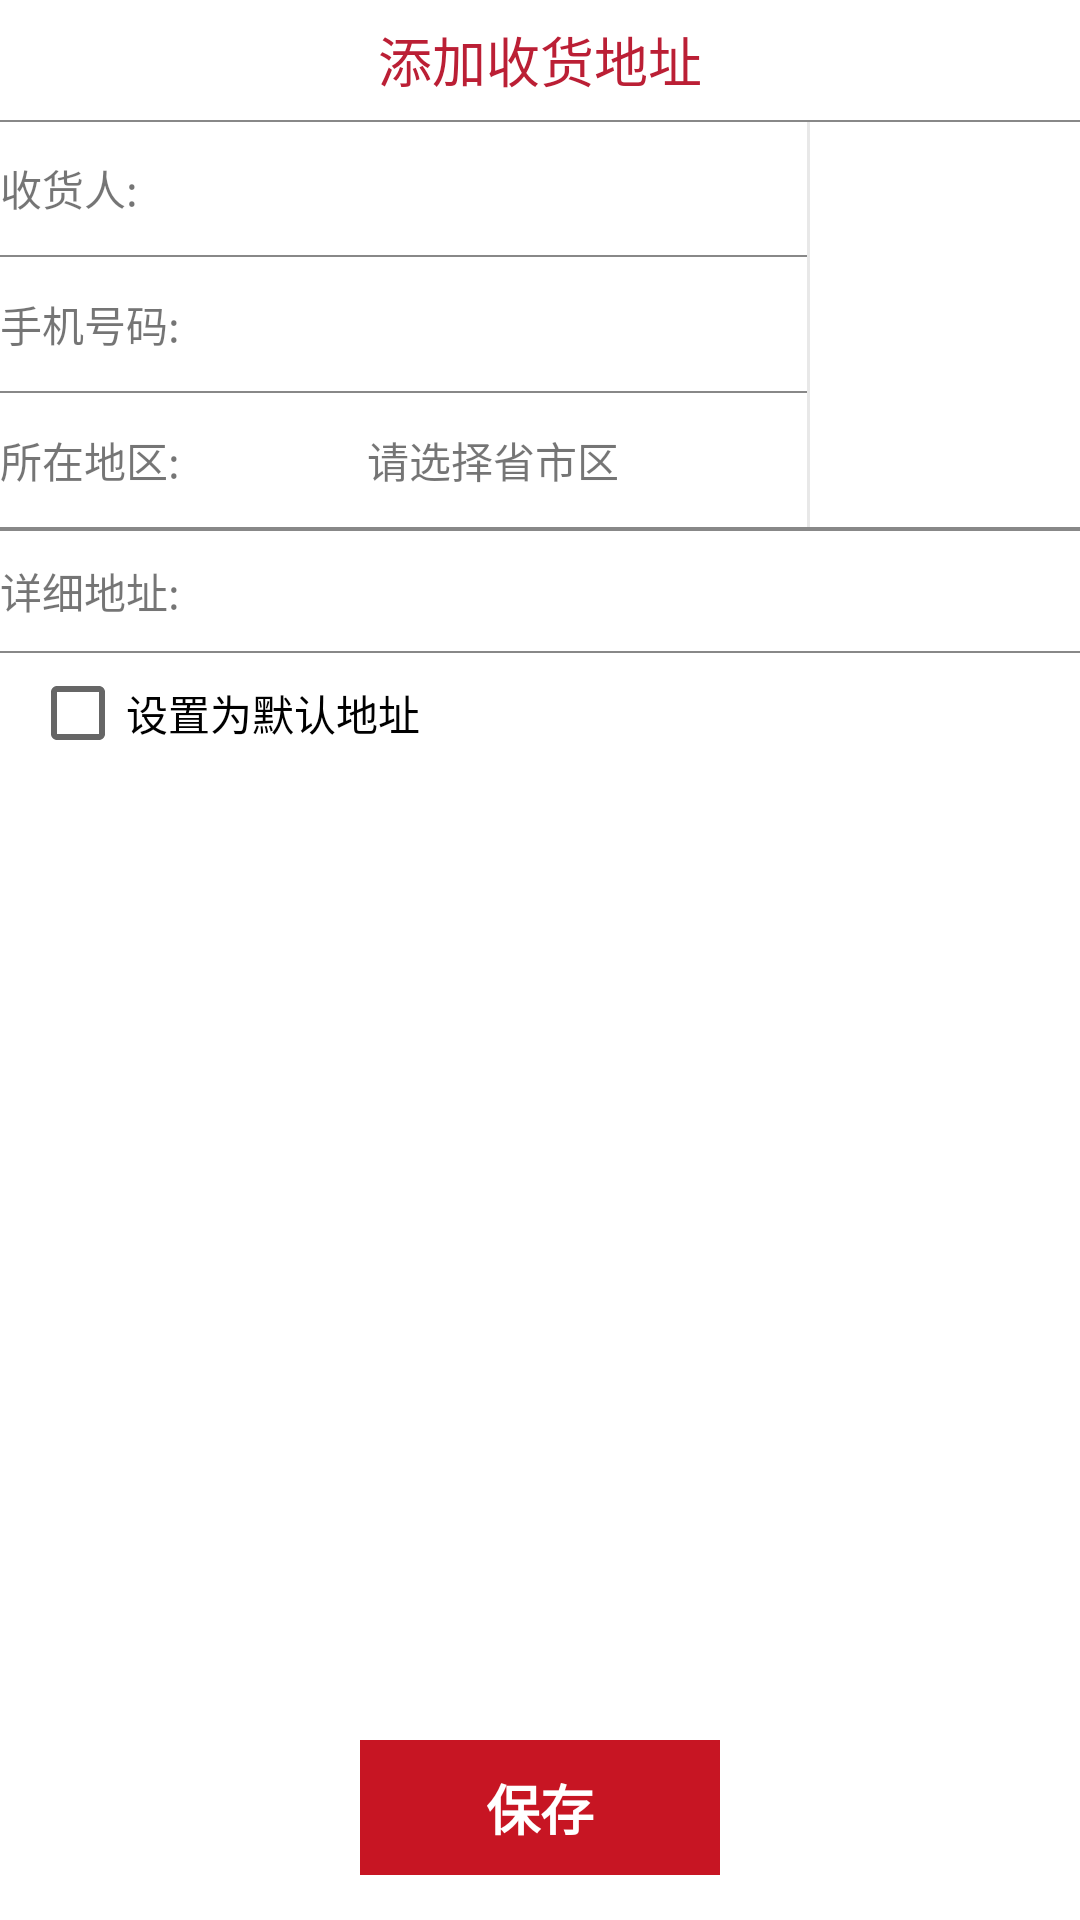

The Android layout XML behind this screen, and the referenced resources:
<!-- AndroidManifest.xml: application theme AppTheme -->
<!-- res/layout/activity_add_new_address.xml -->
<?xml version="1.0" encoding="utf-8"?>
<LinearLayout xmlns:android="http://schemas.android.com/apk/res/android"
              android:id="@+id/parent_view"
              android:layout_width="match_parent"
              android:layout_height="match_parent"
              android:background="@android:color/white"
              android:orientation="vertical" >

    <RelativeLayout
        android:layout_width="match_parent"
        android:layout_height="40dp" >

        <ImageView
            android:layout_width="25dp"
            android:layout_height="25dp"
            android:layout_centerVertical="true"
            android:layout_alignParentLeft="true"
            android:layout_marginLeft="4dp"
            android:onClick="goBack"
            android:src="@drawable/goback" />

        <TextView
            android:layout_width="match_parent"
            android:layout_height="40dp"
            android:gravity="center"
            android:text="添加收货地址"
            android:textColor="#BB1F35"
            android:textSize="18sp" />
    </RelativeLayout>
    <View
        android:layout_width="match_parent"
        android:layout_height="0.5dp"
        android:background="#F888" />

    <LinearLayout
        android:layout_width="match_parent"
        android:layout_height="135dp"
        android:orientation="horizontal" >

        <LinearLayout
            android:layout_width="0dp"
            android:layout_height="match_parent"
            android:layout_weight="3"
            android:orientation="vertical" >

            

            <LinearLayout
                android:layout_width="match_parent"
                android:layout_height="0dp"
                android:layout_weight="1"
                android:gravity="center_vertical"
                android:orientation="horizontal" >

                <TextView
                    android:layout_width="wrap_content"
                    android:layout_height="wrap_content"
                    android:text="收货人:"
                    android:textSize="14sp" />

                <EditText
                    android:id="@+id/name_et"
                    android:layout_width="match_parent"
                    android:layout_height="match_parent"
                    android:background="@null"
                    android:paddingLeft="5dp"
                    android:textSize="14sp" />
            </LinearLayout>

            <View
                android:layout_width="match_parent"
                android:layout_height="0.5dp"
                android:background="#F888" />
            <LinearLayout
                android:layout_width="match_parent"
                android:layout_height="0dp"
                android:layout_weight="1"
                android:gravity="center_vertical"
                android:orientation="horizontal" >

                <TextView
                    android:layout_width="wrap_content"
                    android:layout_height="wrap_content"
                    android:text="手机号码:"
                    android:textSize="14sp" />

                <EditText
                    android:id="@+id/phone_et"
                    android:layout_width="match_parent"
                    android:layout_height="match_parent"
                    android:background="@null"
                    android:paddingLeft="5dp"
                    android:textSize="14sp" />
            </LinearLayout>
            <View
                android:layout_width="match_parent"
                android:layout_height="0.5dp"
                android:background="#F888" />
            <LinearLayout
                android:layout_width="match_parent"
                android:layout_height="0dp"
                android:layout_weight="1"
                android:gravity="center_vertical"
                android:orientation="horizontal" >

                <TextView
                    android:layout_width="wrap_content"
                    android:layout_height="wrap_content"
                    android:text="所在地区:"
                    android:textSize="14sp" />

                <TextView
                    android:id="@+id/choose_province_tv"
                    android:layout_width="match_parent"
                    android:layout_height="match_parent"
                    android:gravity="center"
                    android:background="@null"
                    android:onClick="reGetAddress"
                    android:text="请选择省市区"
                    android:clickable="true"
                    android:textSize="14sp" />
            </LinearLayout>
        </LinearLayout>

        <View
            android:layout_width="1dp"
            android:layout_height="match_parent"
            android:background="#E8E8E8" />

        <ImageView
            android:layout_width="0dp"
            android:layout_height="match_parent"
            android:layout_weight="1"
            android:scaleType="centerInside"
            android:src="@drawable/user_mgr" />
    </LinearLayout>

    <View
        android:layout_width="match_parent"
        android:layout_height="0.5dp"
        android:background="#F888" />

    <View
        android:layout_width="match_parent"
        android:layout_height="0.5dp"
        android:background="#F888" />

    <LinearLayout
        android:layout_width="match_parent"
        android:layout_height="40dp"
        android:gravity="center_vertical"
        android:orientation="horizontal" >

        <TextView
            android:layout_width="wrap_content"
            android:layout_height="wrap_content"
            android:text="详细地址:"
            android:textSize="14sp" />

        <EditText
            android:id="@+id/address_details_et"
            android:layout_width="match_parent"
            android:layout_height="match_parent"
            android:background="@null"
            android:paddingLeft="5dp"
            android:textSize="14sp" />
    </LinearLayout>

    <View
        android:layout_width="match_parent"
        android:layout_height="0.5dp"
        android:background="#F888" />

    <LinearLayout
        android:layout_width="match_parent"
        android:layout_height="40dp"
        android:gravity="center_vertical"
        android:orientation="horizontal" >

        <CheckBox
            android:id="@+id/default_cbx"
            android:layout_width="wrap_content"
            android:layout_height="wrap_content"
            android:layout_marginLeft="10dp"
            android:text="设置为默认地址"
            android:textSize="14sp" />
    </LinearLayout>

    <View
        android:layout_width="match_parent"
        android:layout_height="0dp"
        android:layout_weight="1" />

    <TextView
        android:layout_width="120dp"
        android:layout_height="45dp"
        android:layout_gravity="center_horizontal"
        android:layout_marginBottom="15dp"
        android:background="#C71523"
        android:clickable="true"
        android:gravity="center"
        android:onClick="saveAddress"
        android:text="保存"
        android:textColor="@android:color/white"
        android:textSize="18sp"
        android:textStyle="bold" />

</LinearLayout>
<!-- resources referenced by this layout -->
<resources>
  <style name="AppTheme" parent="Theme.AppCompat.Light.NoActionBar">
          
          <item name="colorPrimary">@color/colorPrimary</item>
          <item name="colorPrimaryDark">@color/colorPrimaryDark</item>
          <item name="colorAccent">@color/colorAccent</item>
      </style>
  <color name="colorPrimary">#3F51B5</color>
  <color name="colorPrimaryDark">#303F9F</color>
  <color name="colorAccent">#FF4081</color>
</resources>
